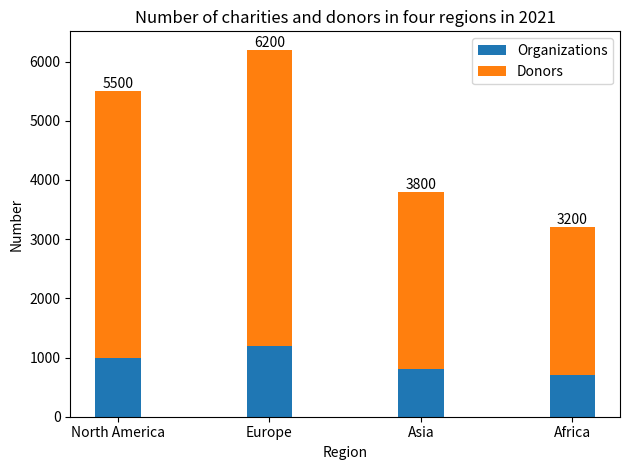

The matplotlib source for this figure: (Note: this script raises an exception after producing the figure.)

import matplotlib.pyplot as plt
import numpy as np

data = np.array([[1000,4500], [1200,5000], [800,3000], [700,2500]])
regions = np.array(["North America", "Europe", "Asia", "Africa"])

fig = plt.figure()
ax = fig.add_subplot()
width = 0.3

ax.bar(regions, data[:,0], width, label="Organizations")
ax.bar(regions, data[:,1], width, label="Donors", bottom=data[:,0])

for x,y in zip(regions,data[:,1]+data[:,0]):
    ax.annotate(int(y), (x,y), ha='center', va='bottom')

ax.set_title("Number of charities and donors in four regions in 2021")
ax.set_xticks(regions)
ax.set_xlabel("Region")
ax.set_ylabel("Number")
ax.legend(loc="best")

plt.tight_layout()
plt.savefig("Bar Chart/png/262.png")
plt.clf()
